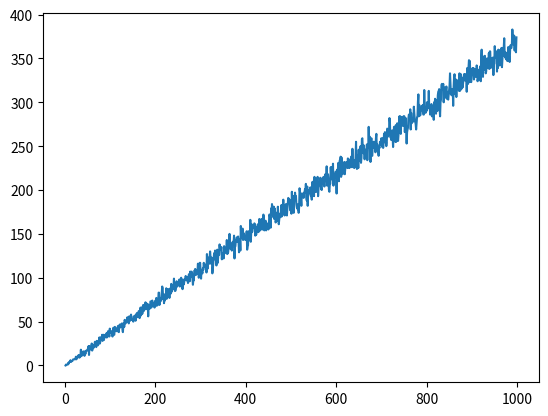

Here is the Python script that generated this plot:
import matplotlib.pyplot as plt
from random import random
import numpy as np
import scipy as sp

# SEEDING THE RANDOM-NUMBER GENERATOR FOR REPRODUCIBILITY
# from random import seed
# seed(43)
# for roll in range(20):
#     print(1 + int(random()*6), end=' ')


# A COMPUTATIONAL EXPERIMENT
# sum, sumdev = 0.0, 0.0
# N = 10000
# for i in range(N):
#     next = random.random()
#     sum += next
#     dev = (next - 0.5)**2
#     sumdev += dev
# mean = sum / N
# print(f"Mean:{mean}")
# var = sumdev/(N-1)
# print(f"Variance: {var}")


# MONTE CARLO ESTIMATION OF PI
# N = 10000
# circle_hits = 0
# for i in range(N):
#     x, y = random(), random()
#     if x**2 + y**2 <= 1:
#         circle_hits += 1
# pi_est = 4 * circle_hits / N
# print("Final Estimate of Pi=", pi_est)


# MONTE CARLO INTEGRATION
# import numpy as np
# rng = np.random.default_rng()
# # limits of integration are a, b
# a = 0
# b = np.pi # gets the value of pi
# N = 10000
# integral = 0.0
# def f(x):
#     return np.sin(x)
# for i in range (N):
#     x = a + (b-a)*rng()
#     integral += f(x)
# ans = (b-a) * integral/N
# print (f"{ans} is the estimated value.")


# BALLS AND PINS SIMULATION
# import numpy as np
# balls = np.arange(100, 100000, 100)
# maxbin = []
# for N in balls:
#     bins = np.zeros(N)
#     for b in range(N):
#         bins[int(N * random())] += 1
#     maxbin.append(max(bins))
# plt.plot(balls, maxbin)
# plt.show()

# MODULE 13 LAB
balls = np.arange(1, 1000)
emptybin = []
for N in balls:
    bins = np.zeros(N)
    emptybins = 0
    for b in range(N):
        bins[int(N * random())] += 1
    emptybin.append(len(bins) - len(np.nonzero(bins)[0]))
plt.plot(balls, emptybin)
plt.show()

result = sp.stats.linregress(x=balls, y=emptybin, alternative='greater')
print(f"Slope: {result.slope:.6f}")
print(f"Intercept: {result.intercept:.6f}")
print(f"R-value: {result.rvalue:.6f}")
print(f"R-squared: {result.rvalue**2:.6f}")
